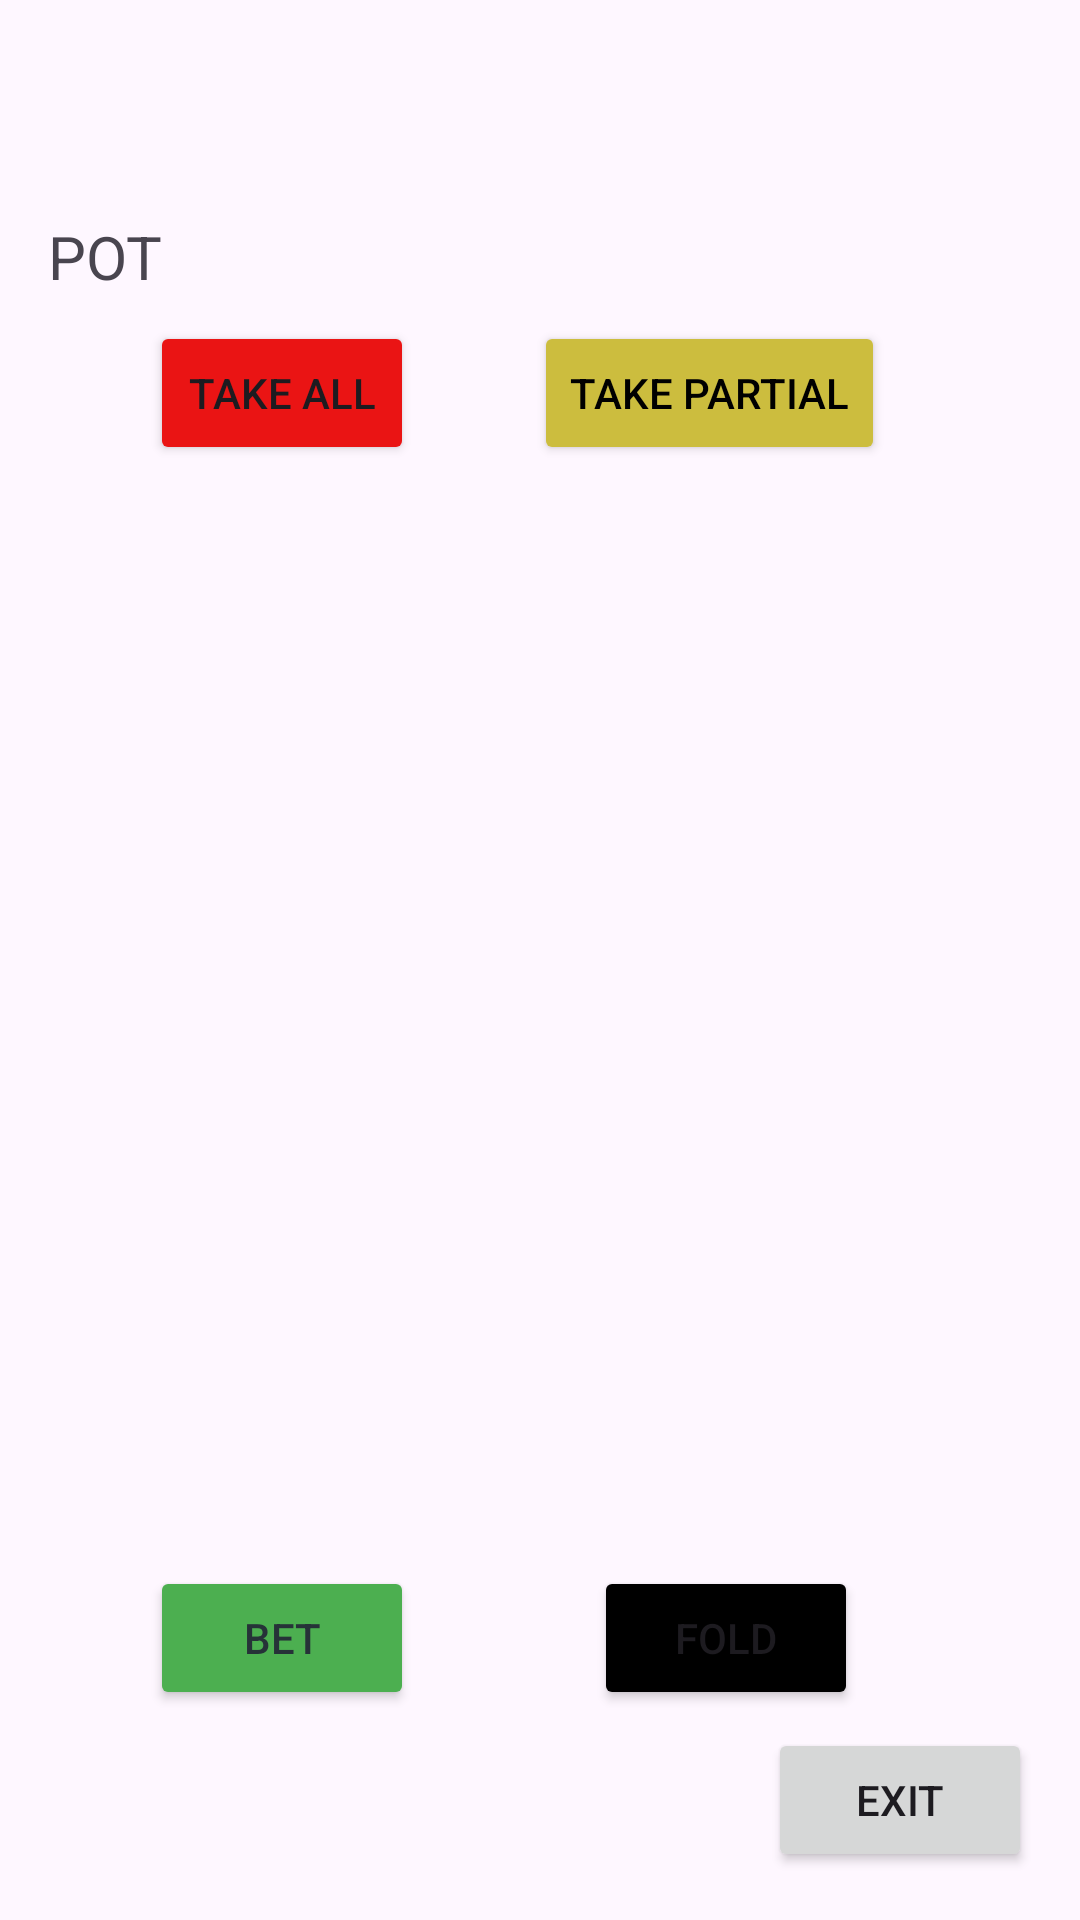

Android layout source for this screen:
<!-- AndroidManifest.xml: application theme Theme.ChipsManager -->
<!-- res/layout/activity_lobby.xml -->
<?xml version="1.0" encoding="utf-8"?>
<androidx.constraintlayout.widget.ConstraintLayout xmlns:android="http://schemas.android.com/apk/res/android"
    xmlns:app="http://schemas.android.com/apk/res-auto"
    xmlns:tools="http://schemas.android.com/tools"
    android:layout_width="match_parent"
    android:layout_height="match_parent"
    tools:context=".LobbyActivity">

    <Button
        android:id="@+id/exit_lobby"
        android:layout_width="wrap_content"
        android:layout_height="wrap_content"
        android:layout_marginEnd="16dp"
        android:layout_marginBottom="16dp"
        android:text="@string/exit"
        app:layout_constraintBottom_toBottomOf="parent"
        app:layout_constraintEnd_toEndOf="parent" />

    <ListView
        android:id="@+id/lobby_players"
        android:layout_width="fill_parent"
        android:layout_height="408dp"
        android:layout_marginTop="8dp"
        app:layout_constraintStart_toStartOf="parent"
        app:layout_constraintTop_toBottomOf="@+id/take_all" />

    <TextView
        android:id="@+id/lobby_name"
        android:layout_width="wrap_content"
        android:layout_height="wrap_content"
        android:layout_marginStart="16dp"
        android:layout_marginTop="16dp"
        android:textSize="24sp"
        android:textStyle="bold"
        app:layout_constraintStart_toStartOf="parent"
        app:layout_constraintTop_toTopOf="parent" />

    <TextView
        android:id="@+id/textView3"
        android:layout_width="wrap_content"
        android:layout_height="wrap_content"
        android:layout_marginStart="16dp"
        android:layout_marginTop="72dp"
        android:text="@string/pot"
        android:textSize="20sp"
        app:layout_constraintStart_toStartOf="parent"
        app:layout_constraintTop_toTopOf="parent" />

    <TextView
        android:id="@+id/pot_size"
        android:layout_width="wrap_content"
        android:layout_height="wrap_content"
        android:layout_marginStart="16dp"
        android:layout_marginTop="72dp"
        android:textSize="20sp"
        app:layout_constraintStart_toEndOf="@+id/textView3"
        app:layout_constraintTop_toTopOf="parent" />

    <Button
        android:id="@+id/take_all"
        android:layout_width="wrap_content"
        android:layout_height="wrap_content"
        android:layout_marginStart="50dp"
        android:layout_marginTop="8dp"
        android:backgroundTint="#EA1414"
        android:text="@string/take_all"
        app:layout_constraintStart_toStartOf="parent"
        app:layout_constraintTop_toBottomOf="@+id/textView3" />

    <Button
        android:id="@+id/take_partial"
        android:layout_width="wrap_content"
        android:layout_height="wrap_content"
        android:layout_marginStart="40dp"
        android:layout_marginTop="8dp"
        android:backgroundTint="#CCBD3E"
        android:text="@string/take_partial"
        android:textColor="#000000"
        app:layout_constraintStart_toEndOf="@+id/take_all"
        app:layout_constraintTop_toBottomOf="@+id/pot_size" />

    <Button
        android:id="@+id/bet_button"
        android:layout_width="wrap_content"
        android:layout_height="wrap_content"
        android:layout_marginStart="50dp"
        android:layout_marginBottom="70dp"
        android:backgroundTint="#4CAF50"
        android:text="@string/bet"
        android:textColor="#263238"
        app:layout_constraintBottom_toBottomOf="parent"
        app:layout_constraintStart_toStartOf="parent" />

    <Button
        android:id="@+id/fold_button"
        android:layout_width="wrap_content"
        android:layout_height="wrap_content"
        android:layout_marginStart="60dp"
        android:layout_marginBottom="70dp"
        android:backgroundTint="#000000"
        android:text="@string/fold"
        app:layout_constraintBottom_toBottomOf="parent"
        app:layout_constraintStart_toEndOf="@+id/bet_button" />

    <TextView
        android:id="@+id/player_name"
        android:layout_width="wrap_content"
        android:layout_height="wrap_content"
        android:layout_marginStart="16dp"
        android:layout_marginBottom="8dp"
        android:textSize="20sp"
        android:textStyle="bold"
        app:layout_constraintBottom_toTopOf="@+id/bet_button"
        app:layout_constraintStart_toStartOf="parent" />

    <TextView
        android:id="@+id/player_balance"
        android:layout_width="wrap_content"
        android:layout_height="wrap_content"
        android:layout_marginStart="198dp"
        android:layout_marginBottom="8dp"
        android:textSize="20sp"
        app:layout_constraintBottom_toTopOf="@+id/fold_button"
        app:layout_constraintStart_toStartOf="parent" />

</androidx.constraintlayout.widget.ConstraintLayout>
<!-- resources referenced by this layout -->
<resources>
  <string name="bet">BET</string>
  <string name="exit">Exit</string>
  <string name="fold">FOLD</string>
  <string name="pot">POT</string>
  <string name="take_all">Take ALL</string>
  <string name="take_partial">Take PARTIAL</string>
  <style name="Theme.ChipsManager" parent="Base.Theme.ChipsManager" />
  <style name="Base.Theme.ChipsManager" parent="Theme.Material3.DayNight.NoActionBar">
          
          
      </style>
</resources>
